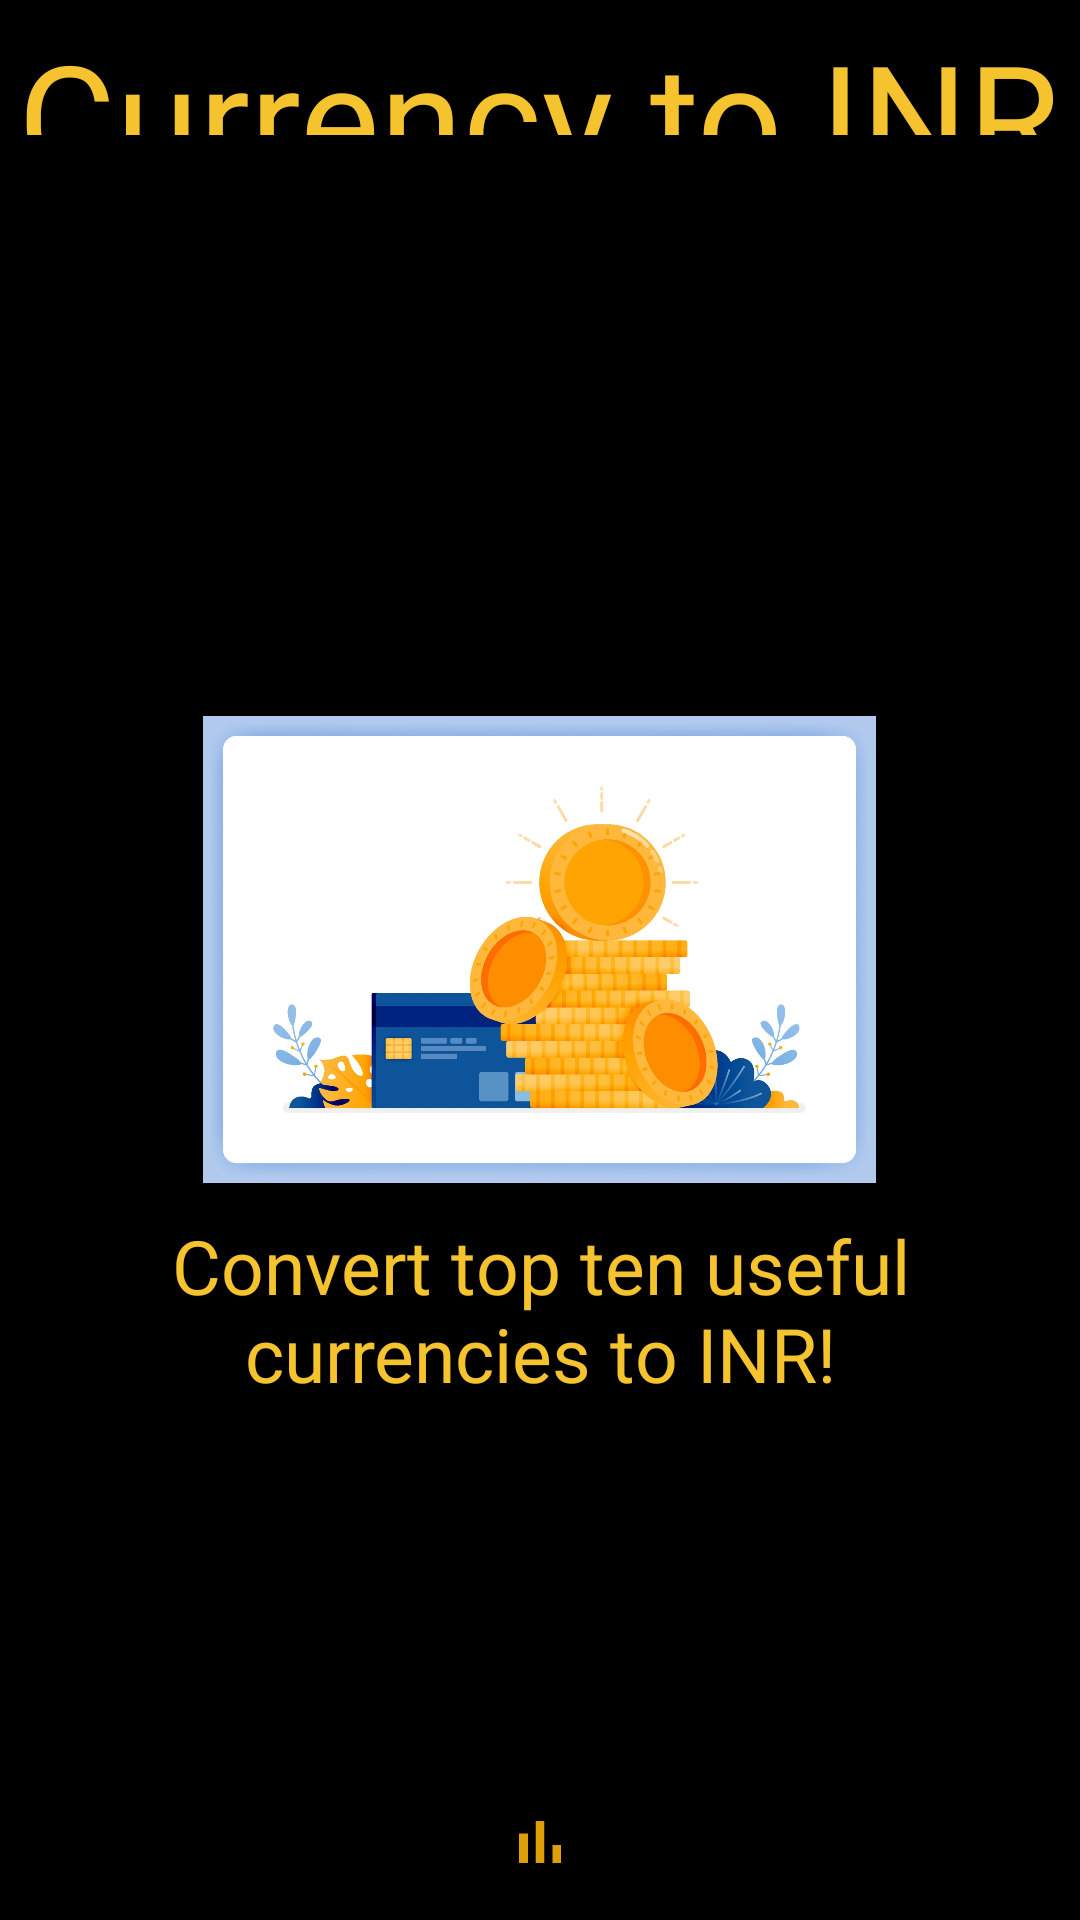

Reconstruct the res/layout file that produces this screen, plus the resources it refers to.
<!-- AndroidManifest.xml: application theme Theme.CurrencyConverter -->
<!-- res/layout/activity_splash_screen.xml -->
<?xml version="1.0" encoding="utf-8"?>
<RelativeLayout android:layout_width="match_parent"
    android:layout_height="match_parent"
    xmlns:android="http://schemas.android.com/apk/res/android"
    xmlns:tools="http://schemas.android.com/tools"
    android:background="@color/black"
    tools:context=".SplashScreen">

    <TextView
        android:layout_width="wrap_content"
        android:layout_height="wrap_content"
        android:layout_alignParentBottom="true"
        android:layout_centerHorizontal="true"
        android:layout_marginBottom="590dp"
        android:fontFamily="@font/stardustdemo"
        android:padding="5dp"
        android:text="Currency to INR"

        android:textColor="#F4C32D"
        android:textSize="50sp" />

    <ImageView
        android:layout_width="225dp"
        android:layout_height="193dp"
        android:layout_centerHorizontal="true"
        android:layout_marginTop="220dp"
        android:src="@drawable/coinssplashscreen"
        android:padding="0.1dp"/>

    <TextView
        android:layout_width="wrap_content"
        android:layout_height="wrap_content"
        android:layout_centerHorizontal="true"
        android:layout_marginTop="400dp"
        android:layout_marginBottom="50dp"
        android:padding="5dp"
        android:text="Convert top ten useful currencies to INR!"
        android:textAlignment="center"
        android:textColor="#F4C32D"
        android:textSize="25sp"
        android:fontFamily="@font/productsansitalic"/>

    <ImageView
        android:layout_width="wrap_content"
        android:layout_height="wrap_content"
        android:src="@drawable/ic_baseline_bar_chart_24"
        android:layout_marginBottom="50dp"
        android:layout_marginTop="602dp"
        android:layout_centerHorizontal="true"/>

</RelativeLayout>
<!-- resources referenced by this layout -->
<resources>
  <!-- drawable coinssplashscreen: jpg bitmap (drawable, 206225 bytes) -->
  <!-- drawable ic_baseline_bar_chart_24 (drawable) -->
  <vector android:height="24dp" android:tint="#DDA107"
      android:viewportHeight="24" android:viewportWidth="24"
      android:width="24dp" xmlns:android="http://schemas.android.com/apk/res/android">
      <path android:fillColor="@android:color/white" android:pathData="M5,9.2h3L8,19L5,19zM10.6,5h2.8v14h-2.8zM16.2,13L19,13v6h-2.8z"/>
  </vector>
  <style name="Theme.CurrencyConverter" parent="Theme.MaterialComponents.DayNight.NoActionBar">
          
          <item name="colorPrimary">@color/purple_500</item>
          <item name="colorPrimaryVariant">@color/purple_700</item>
          <item name="colorOnPrimary">@color/white</item>
          
          <item name="colorSecondary">@color/teal_200</item>
          <item name="colorSecondaryVariant">@color/teal_700</item>
          <item name="colorOnSecondary">@color/black</item>
          
          <item name="android:statusBarColor" tools:targetApi="l">?attr/colorPrimaryVariant</item>
          
      </style>
  <!-- not gathered from this repository: default colours our renderer supplied (Android Studio template values) -->
  <color name="purple_500">#FF6200EE</color>
  <color name="purple_700">#FF3700B3</color>
  <color name="teal_200">#FF03DAC5</color>
  <color name="teal_700">#FF018786</color>
  <color name="black">#FF000000</color>
  <color name="white">#FFFFFFFF</color>
</resources>
